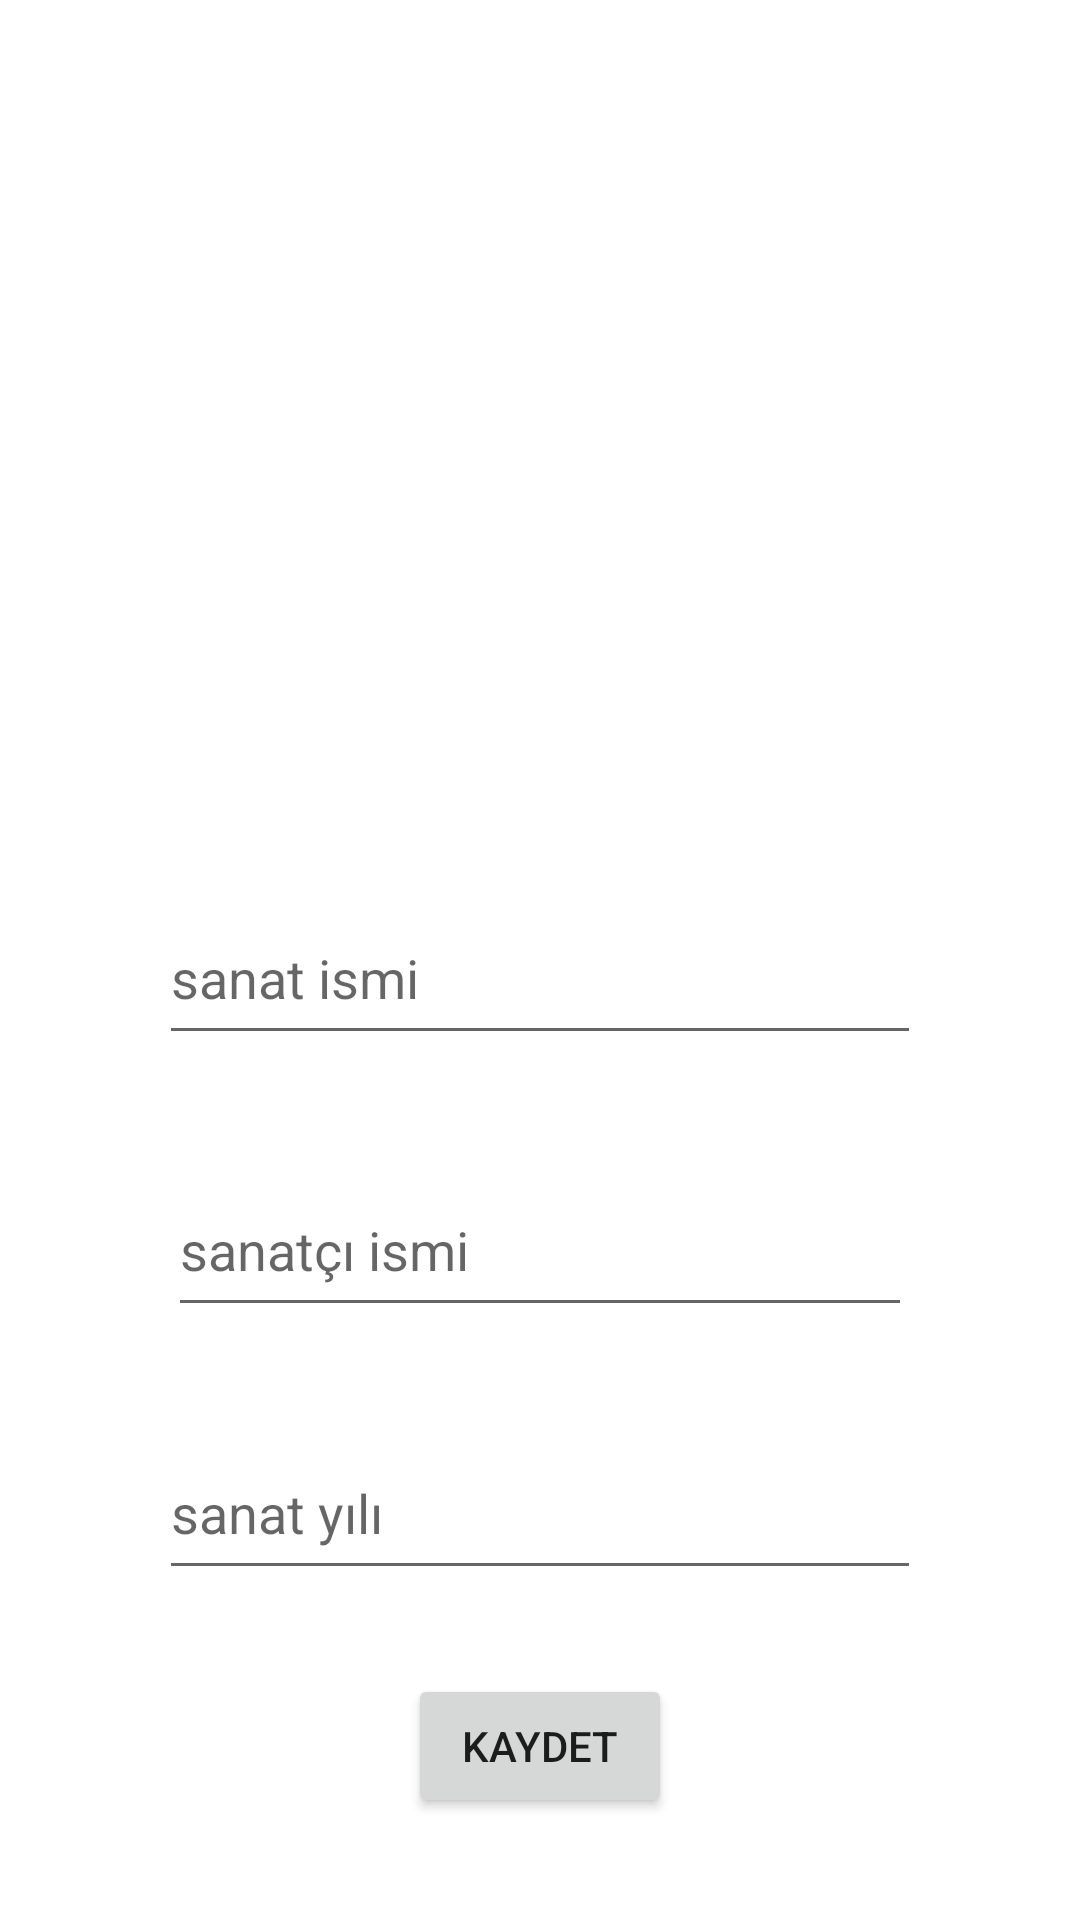

This screen was rendered from an Android layout file. Write that file and the resources it references.
<!-- AndroidManifest.xml: application theme Theme.IKotlinArtBookTest -->
<!-- res/layout/fragment_art_details.xml -->
<?xml version="1.0" encoding="utf-8"?>
<androidx.constraintlayout.widget.ConstraintLayout xmlns:android="http://schemas.android.com/apk/res/android"
    xmlns:app="http://schemas.android.com/apk/res-auto"
    xmlns:tools="http://schemas.android.com/tools"
    android:layout_width="match_parent"
    android:layout_height="match_parent">

    <ImageView
        android:id="@+id/imageView"
        android:layout_width="185dp"
        android:layout_height="188dp"
        android:layout_marginTop="58dp"
        android:layout_marginBottom="51dp"
        app:layout_constraintBottom_toTopOf="@+id/nameText"
        app:layout_constraintEnd_toEndOf="parent"
        app:layout_constraintStart_toStartOf="parent"
        app:layout_constraintTop_toTopOf="parent"
        app:srcCompat="@drawable/ic_launcher_background" />

    <EditText
        android:id="@+id/nameText"
        android:layout_width="0dp"
        android:layout_height="0dp"
        android:layout_marginStart="53dp"
        android:layout_marginEnd="53dp"
        android:layout_marginBottom="36dp"
        android:ems="10"
        android:hint="sanat ismi"
        android:inputType="textPersonName"
        app:layout_constraintBottom_toTopOf="@+id/artistText"
        app:layout_constraintEnd_toEndOf="parent"
        app:layout_constraintStart_toStartOf="parent"
        app:layout_constraintTop_toBottomOf="@+id/imageView" />

    <EditText
        android:id="@+id/yearText"
        android:layout_width="0dp"
        android:layout_height="0dp"
        android:layout_marginStart="53dp"
        android:layout_marginEnd="53dp"
        android:layout_marginBottom="28dp"
        android:ems="10"
        android:hint="sanat yılı"
        android:inputType="textPersonName"
        app:layout_constraintBottom_toTopOf="@+id/saveButton"
        app:layout_constraintEnd_toEndOf="parent"
        app:layout_constraintStart_toStartOf="parent"
        app:layout_constraintTop_toBottomOf="@+id/artistText" />

    <EditText
        android:id="@+id/artistText"
        android:layout_width="0dp"
        android:layout_height="0dp"
        android:layout_marginStart="56dp"
        android:layout_marginEnd="56dp"
        android:layout_marginBottom="33dp"
        android:ems="10"
        android:hint="sanatçı ismi"
        android:inputType="textPersonName"
        app:layout_constraintBottom_toTopOf="@+id/yearText"
        app:layout_constraintEnd_toEndOf="parent"
        app:layout_constraintStart_toStartOf="parent"
        app:layout_constraintTop_toBottomOf="@+id/nameText" />

    <Button
        android:id="@+id/saveButton"
        android:layout_width="wrap_content"
        android:layout_height="wrap_content"
        android:layout_marginBottom="34dp"
        android:text="kaydet"
        app:layout_constraintBottom_toBottomOf="parent"
        app:layout_constraintEnd_toEndOf="parent"
        app:layout_constraintStart_toStartOf="parent"
        app:layout_constraintTop_toBottomOf="@+id/yearText" />
</androidx.constraintlayout.widget.ConstraintLayout>
<!-- resources referenced by this layout -->
<resources>
  <style name="Theme.IKotlinArtBookTest" parent="Theme.MaterialComponents.DayNight.DarkActionBar">
          
          <item name="colorPrimary">@color/purple_500</item>
          <item name="colorPrimaryVariant">@color/purple_700</item>
          <item name="colorOnPrimary">@color/white</item>
          
          <item name="colorSecondary">@color/teal_200</item>
          <item name="colorSecondaryVariant">@color/teal_700</item>
          <item name="colorOnSecondary">@color/black</item>
          
          <item name="android:statusBarColor">?attr/colorPrimaryVariant</item>
          
      </style>
  <!-- not gathered from this repository: default colours our renderer supplied (Android Studio template values) -->
  <color name="purple_500">#FF6200EE</color>
  <color name="purple_700">#FF3700B3</color>
  <color name="teal_200">#FF03DAC5</color>
  <color name="teal_700">#FF018786</color>
  <color name="black">#FF000000</color>
  <color name="white">#FFFFFFFF</color>
</resources>
